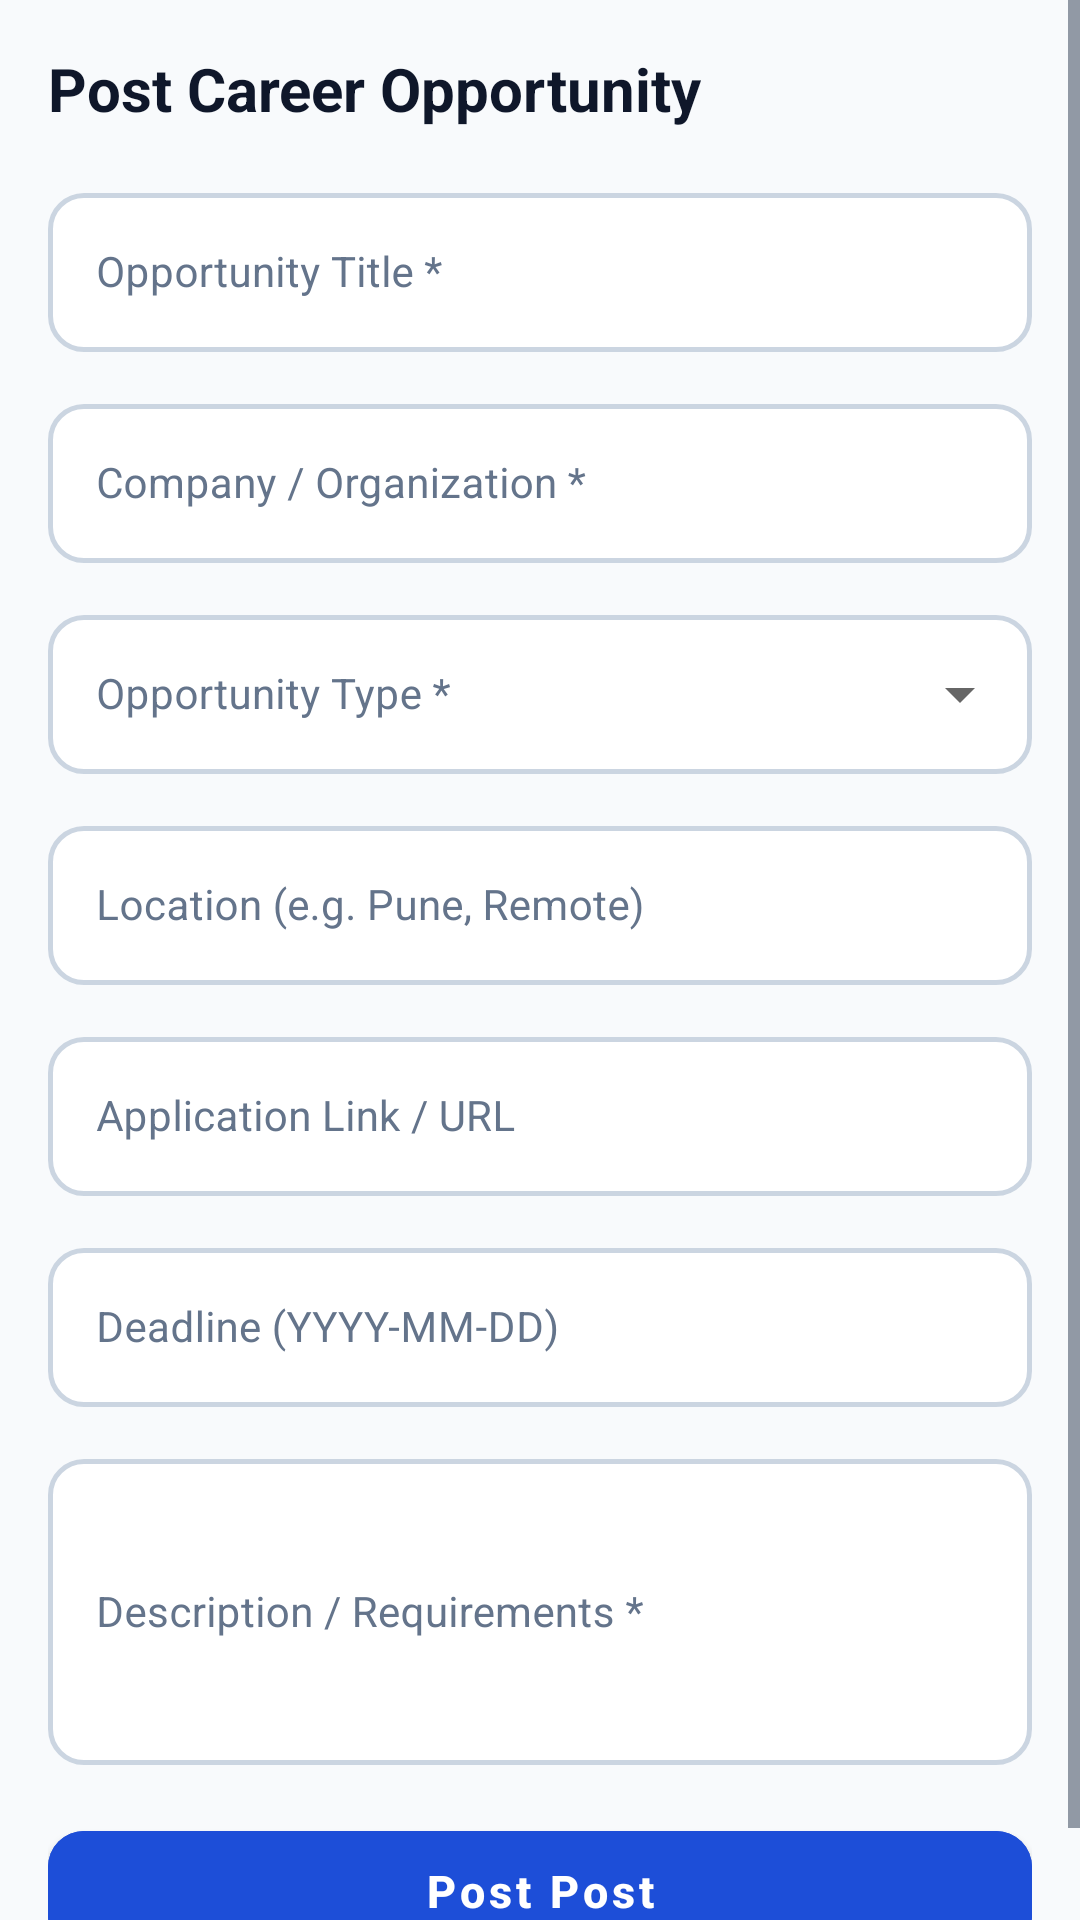

Layout XML and referenced resources for this Android screen:
<!-- AndroidManifest.xml: activity theme Theme.AlumniConnect.NoActionBar -->
<!-- res/layout/activity_create_opportunity.xml -->
<?xml version="1.0" encoding="utf-8"?>
<ScrollView xmlns:android="http://schemas.android.com/apk/res/android"
    xmlns:app="http://schemas.android.com/apk/res-auto"
    android:layout_width="match_parent"
    android:layout_height="match_parent"
    android:background="@color/background">

    <LinearLayout
        android:layout_width="match_parent"
        android:layout_height="wrap_content"
        android:orientation="vertical"
        android:padding="16dp">

        <TextView
            android:layout_width="wrap_content"
            android:layout_height="wrap_content"
            android:layout_marginBottom="16dp"
            android:text="Post Career Opportunity"
            android:textColor="@color/text_primary"
            android:textSize="20sp"
            android:textStyle="bold" />

        <TextView
            android:id="@+id/tv_co_error"
            android:layout_width="match_parent"
            android:layout_height="wrap_content"
            android:layout_marginBottom="8dp"
            android:background="#FEF2F2"
            android:padding="12dp"
            android:text=""
            android:textColor="@color/error"
            android:textSize="12sp"
            android:visibility="gone" />

        <TextView
            android:id="@+id/tv_co_success"
            android:layout_width="match_parent"
            android:layout_height="wrap_content"
            android:layout_marginBottom="8dp"
            android:background="#F0FDF4"
            android:padding="12dp"
            android:text=""
            android:textColor="@color/success"
            android:textSize="12sp"
            android:visibility="gone" />

        
        <com.google.android.material.textfield.TextInputLayout
            style="@style/Widget.AlumniConnect.TextInputLayout"
            android:layout_width="match_parent"
            android:layout_height="wrap_content"
            android:layout_marginBottom="12dp"
            android:hint="Opportunity Title *"
            app:boxCornerRadiusTopStart="12dp"
            app:boxCornerRadiusTopEnd="12dp"
            app:boxCornerRadiusBottomStart="12dp"
            app:boxCornerRadiusBottomEnd="12dp">
            <com.google.android.material.textfield.TextInputEditText
                android:id="@+id/et_co_title"
                android:layout_width="match_parent"
                android:layout_height="wrap_content"
                android:inputType="text"
                android:textSize="14sp" />
        </com.google.android.material.textfield.TextInputLayout>

        
        <com.google.android.material.textfield.TextInputLayout
            style="@style/Widget.AlumniConnect.TextInputLayout"
            android:layout_width="match_parent"
            android:layout_height="wrap_content"
            android:layout_marginBottom="12dp"
            android:hint="Company / Organization *"
            app:boxCornerRadiusTopStart="12dp"
            app:boxCornerRadiusTopEnd="12dp"
            app:boxCornerRadiusBottomStart="12dp"
            app:boxCornerRadiusBottomEnd="12dp">
            <com.google.android.material.textfield.TextInputEditText
                android:id="@+id/et_co_company"
                android:layout_width="match_parent"
                android:layout_height="wrap_content"
                android:inputType="text"
                android:textSize="14sp" />
        </com.google.android.material.textfield.TextInputLayout>

        
        <com.google.android.material.textfield.TextInputLayout
            style="@style/Widget.AlumniConnect.TextInputLayout.Dropdown"
            android:layout_width="match_parent"
            android:layout_height="wrap_content"
            android:layout_marginBottom="12dp"
            android:hint="Opportunity Type *"
            app:boxCornerRadiusTopStart="12dp"
            app:boxCornerRadiusTopEnd="12dp"
            app:boxCornerRadiusBottomStart="12dp"
            app:boxCornerRadiusBottomEnd="12dp">
            <AutoCompleteTextView
                android:id="@+id/actv_co_type"
                android:layout_width="match_parent"
                android:layout_height="wrap_content"
                android:inputType="none"
                android:textSize="14sp" />
        </com.google.android.material.textfield.TextInputLayout>

        
        <com.google.android.material.textfield.TextInputLayout
            style="@style/Widget.AlumniConnect.TextInputLayout"
            android:layout_width="match_parent"
            android:layout_height="wrap_content"
            android:layout_marginBottom="12dp"
            android:hint="Location (e.g. Pune, Remote)"
            app:boxCornerRadiusTopStart="12dp"
            app:boxCornerRadiusTopEnd="12dp"
            app:boxCornerRadiusBottomStart="12dp"
            app:boxCornerRadiusBottomEnd="12dp">
            <com.google.android.material.textfield.TextInputEditText
                android:id="@+id/et_co_location"
                android:layout_width="match_parent"
                android:layout_height="wrap_content"
                android:inputType="text"
                android:textSize="14sp" />
        </com.google.android.material.textfield.TextInputLayout>

        
        <com.google.android.material.textfield.TextInputLayout
            style="@style/Widget.AlumniConnect.TextInputLayout"
            android:layout_width="match_parent"
            android:layout_height="wrap_content"
            android:layout_marginBottom="12dp"
            android:hint="Application Link / URL"
            app:boxCornerRadiusTopStart="12dp"
            app:boxCornerRadiusTopEnd="12dp"
            app:boxCornerRadiusBottomStart="12dp"
            app:boxCornerRadiusBottomEnd="12dp">
            <com.google.android.material.textfield.TextInputEditText
                android:id="@+id/et_co_url"
                android:layout_width="match_parent"
                android:layout_height="wrap_content"
                android:inputType="textUri"
                android:textSize="14sp" />
        </com.google.android.material.textfield.TextInputLayout>

        
        <com.google.android.material.textfield.TextInputLayout
            style="@style/Widget.AlumniConnect.TextInputLayout"
            android:layout_width="match_parent"
            android:layout_height="wrap_content"
            android:layout_marginBottom="12dp"
            android:hint="Deadline (YYYY-MM-DD)"
            app:boxCornerRadiusTopStart="12dp"
            app:boxCornerRadiusTopEnd="12dp"
            app:boxCornerRadiusBottomStart="12dp"
            app:boxCornerRadiusBottomEnd="12dp">
            <com.google.android.material.textfield.TextInputEditText
                android:id="@+id/et_co_deadline"
                android:layout_width="match_parent"
                android:layout_height="wrap_content"
                android:inputType="none"
                android:focusable="false"
                android:clickable="true"
                android:textSize="14sp" />
        </com.google.android.material.textfield.TextInputLayout>

        
        <com.google.android.material.textfield.TextInputLayout
            style="@style/Widget.AlumniConnect.TextInputLayout"
            android:layout_width="match_parent"
            android:layout_height="wrap_content"
            android:layout_marginBottom="16dp"
            android:hint="Description / Requirements *"
            app:boxCornerRadiusTopStart="12dp"
            app:boxCornerRadiusTopEnd="12dp"
            app:boxCornerRadiusBottomStart="12dp"
            app:boxCornerRadiusBottomEnd="12dp">
            <com.google.android.material.textfield.TextInputEditText
                android:id="@+id/et_co_desc"
                android:layout_width="match_parent"
                android:layout_height="wrap_content"
                android:inputType="textMultiLine"
                android:minLines="4"
                android:textSize="14sp" />
        </com.google.android.material.textfield.TextInputLayout>

        
        <com.google.android.material.button.MaterialButton
            android:id="@+id/btn_create_opp_submit"
            android:layout_width="match_parent"
            android:layout_height="52dp"
            android:backgroundTint="@color/primary"
            android:text="Post Post"
            android:textAllCaps="false"
            android:textSize="15sp"
            android:textStyle="bold"
            app:cornerRadius="12dp" />

        <ProgressBar
            android:id="@+id/progress_co"
            android:layout_width="32dp"
            android:layout_height="32dp"
            android:layout_gravity="center_horizontal"
            android:layout_marginTop="12dp"
            android:indeterminateTint="@color/primary"
            android:visibility="gone" />

    </LinearLayout>

</ScrollView>
<!-- resources referenced by this layout -->
<resources>
  <color name="background">#F8FAFC</color>
  <color name="error">#EF4444</color>
  <color name="primary">#1D4ED8</color>
  <color name="success">#10B981</color>
  <color name="text_primary">#0F172A</color>
  <style name="Widget.AlumniConnect.TextInputLayout" parent="Widget.MaterialComponents.TextInputLayout.OutlinedBox">
          <item name="boxBackgroundMode">outline</item>
          <item name="boxBackgroundColor">@color/input_background</item>
          <item name="boxStrokeColor">@color/text_box_stroke</item>
          <item name="boxStrokeWidth">1.5dp</item>
          <item name="boxStrokeWidthFocused">2dp</item>
          <item name="boxCornerRadiusTopStart">12dp</item>
          <item name="boxCornerRadiusTopEnd">12dp</item>
          <item name="boxCornerRadiusBottomStart">12dp</item>
          <item name="boxCornerRadiusBottomEnd">12dp</item>
          <item name="hintTextColor">@color/text_box_hint</item>
          <item name="android:textColorHint">@color/text_muted</item>
          <item name="boxStrokeErrorColor">@color/error</item>
          <item name="errorTextColor">@color/error</item>
      </style>
  <style name="Widget.AlumniConnect.TextInputLayout.Dropdown" parent="Widget.MaterialComponents.TextInputLayout.OutlinedBox.ExposedDropdownMenu">
          <item name="boxBackgroundMode">outline</item>
          <item name="boxBackgroundColor">@color/input_background</item>
          <item name="boxStrokeColor">@color/text_box_stroke</item>
          <item name="boxStrokeWidth">1.5dp</item>
          <item name="boxStrokeWidthFocused">2dp</item>
          <item name="boxCornerRadiusTopStart">12dp</item>
          <item name="boxCornerRadiusTopEnd">12dp</item>
          <item name="boxCornerRadiusBottomStart">12dp</item>
          <item name="boxCornerRadiusBottomEnd">12dp</item>
          <item name="hintTextColor">@color/text_box_hint</item>
          <item name="android:textColorHint">@color/text_muted</item>
          <item name="boxStrokeErrorColor">@color/error</item>
          <item name="errorTextColor">@color/error</item>
      </style>
  <style name="Theme.AlumniConnect.NoActionBar">
          <item name="windowActionBar">false</item>
          <item name="windowNoTitle">true</item>
          <item name="colorPrimary">@color/primary</item>
          <item name="colorPrimaryVariant">@color/primary_dark</item>
          <item name="colorOnPrimary">@color/white</item>
          <item name="colorSecondary">@color/accent</item>
          <item name="colorOnSecondary">@color/white</item>
          <item name="android:statusBarColor">@color/primary_dark</item>
          <item name="android:windowBackground">@color/background</item>
  
          
          <item name="android:textColor">@color/text_primary</item>
          <item name="android:textColorPrimary">@color/text_primary</item>
          <item name="android:textColorSecondary">@color/text_secondary</item>
          <item name="android:textColorHint">@color/text_muted</item>
          <item name="android:editTextColor">@color/text_primary</item>
  
          
          <item name="textInputStyle">@style/Widget.AlumniConnect.TextInputLayout</item>
          <item name="editTextStyle">@style/Widget.AlumniConnect.EditText</item>
      </style>
  <color name="input_background">#FFFFFF</color>
  <color name="text_muted">#64748B</color>
  <color name="primary_dark">#1E40AF</color>
  <color name="white">#FFFFFF</color>
  <color name="accent">#4F46E5</color>
  <color name="text_secondary">#334155</color>
  <style name="Widget.AlumniConnect.EditText" parent="Widget.MaterialComponents.TextInputEditText.OutlinedBox">
          <item name="android:textColor">@color/text_primary</item>
          <item name="android:textColorHint">@color/text_muted</item>
      </style>
</resources>
